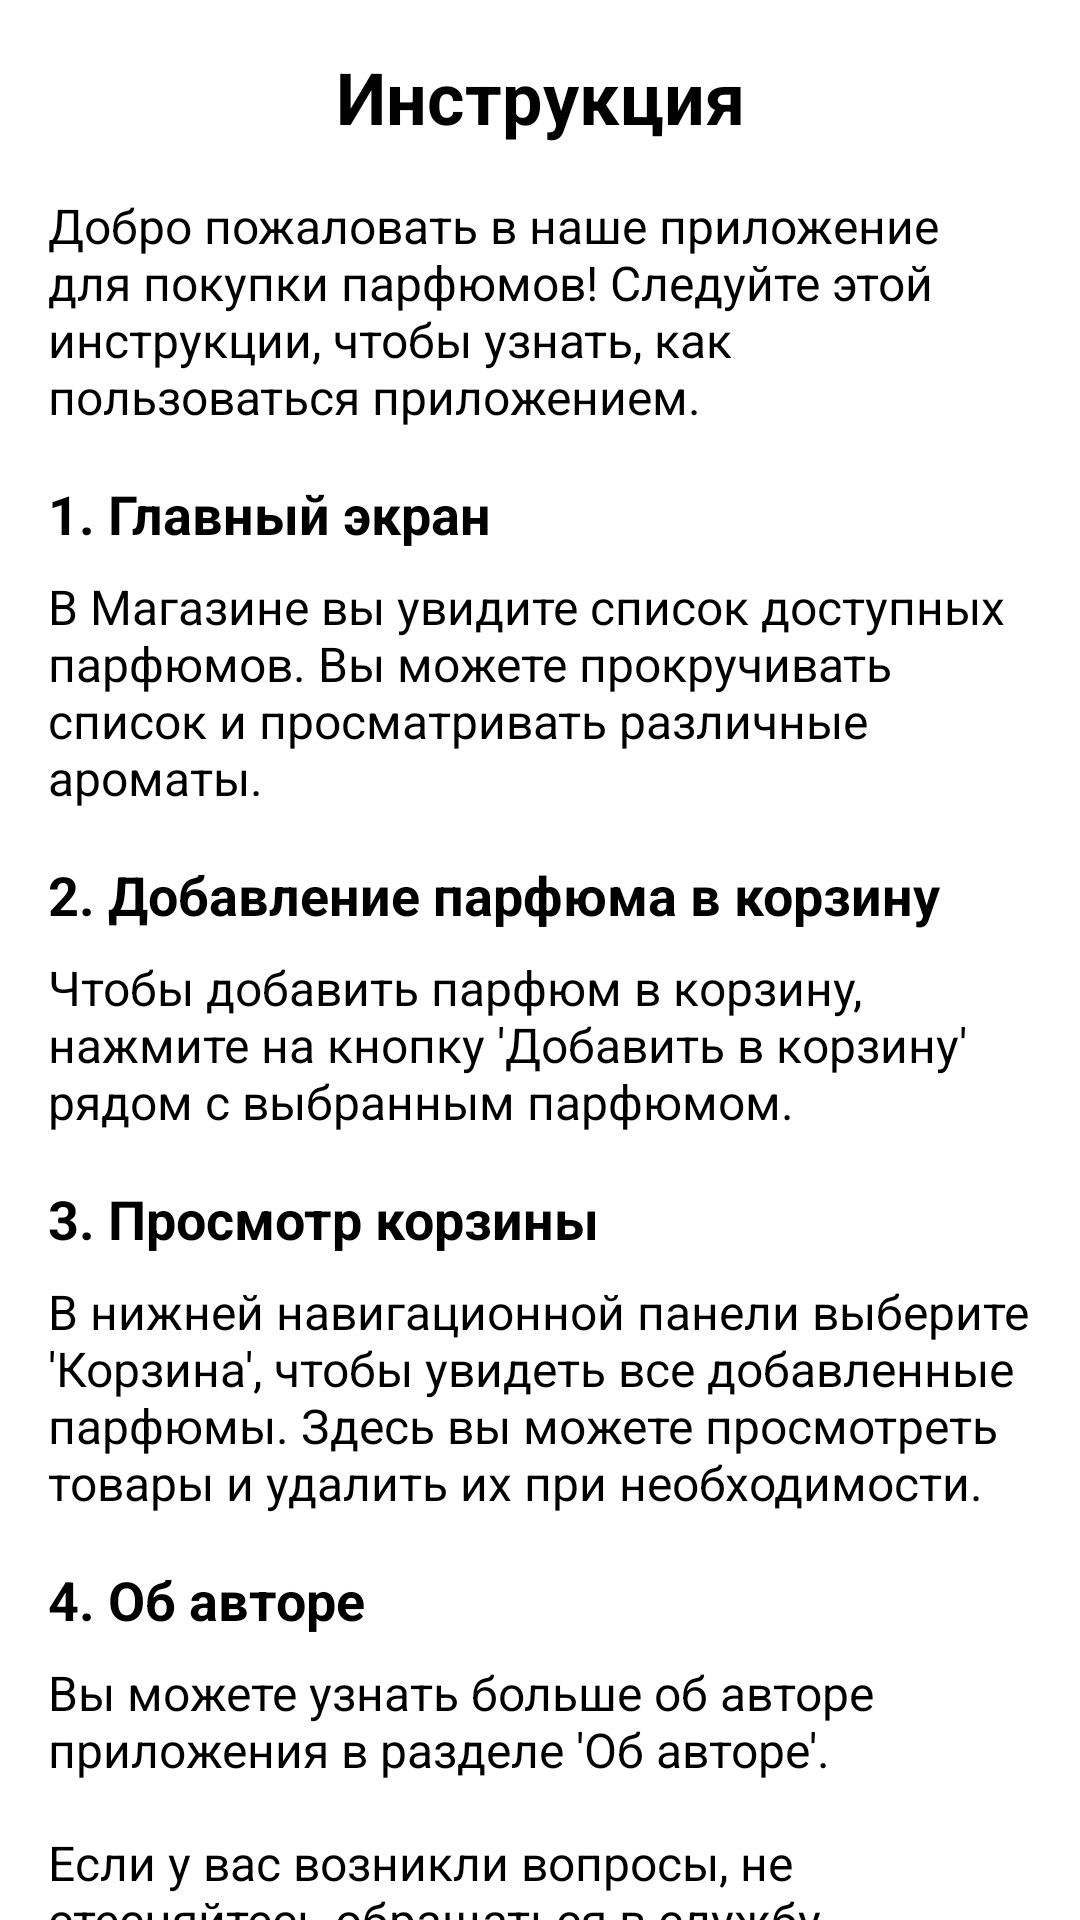

This screen was rendered from an Android layout file. Write that file and the resources it references.
<!-- AndroidManifest.xml: application theme Theme.PerfumeShop -->
<!-- res/layout/fragment_manual.xml -->
<?xml version="1.0" encoding="utf-8"?>
<ScrollView xmlns:android="http://schemas.android.com/apk/res/android"
    android:layout_width="match_parent"
    android:layout_height="match_parent"
    xmlns:tools="http://schemas.android.com/tools"
    tools:context=".ManualFragment">

    <LinearLayout
        android:layout_width="match_parent"
        android:layout_height="wrap_content"
        android:orientation="vertical"
        android:padding="16dp">

        <TextView
            android:layout_width="match_parent"
            android:layout_height="wrap_content"
            android:text="Инструкция"
            android:textStyle="bold"
            android:textSize="24sp"
            android:gravity="center"
            android:layout_marginBottom="16dp"/>

        <TextView
            android:layout_width="match_parent"
            android:layout_height="wrap_content"
            android:text="Добро пожаловать в наше приложение для покупки парфюмов! Следуйте этой инструкции, чтобы узнать, как пользоваться приложением."
            android:textSize="16sp"
            android:layout_marginBottom="16dp"/>

        <TextView
            android:layout_width="match_parent"
            android:layout_height="wrap_content"
            android:text="1. Главный экран"
            android:textStyle="bold"
            android:textSize="18sp"
            android:layout_marginBottom="8dp"/>

        <TextView
            android:layout_width="match_parent"
            android:layout_height="wrap_content"
            android:text="В Магазине вы увидите список доступных парфюмов. Вы можете прокручивать список и просматривать различные ароматы."
            android:textSize="16sp"
            android:layout_marginBottom="16dp"/>

        <TextView
            android:layout_width="match_parent"
            android:layout_height="wrap_content"
            android:text="2. Добавление парфюма в корзину"
            android:textStyle="bold"
            android:textSize="18sp"
            android:layout_marginBottom="8dp"/>

        <TextView
            android:layout_width="match_parent"
            android:layout_height="wrap_content"
            android:text="Чтобы добавить парфюм в корзину, нажмите на кнопку 'Добавить в корзину' рядом с выбранным парфюмом."
            android:textSize="16sp"
            android:layout_marginBottom="16dp"/>

        <TextView
            android:layout_width="match_parent"
            android:layout_height="wrap_content"
            android:text="3. Просмотр корзины"
            android:textStyle="bold"
            android:textSize="18sp"
            android:layout_marginBottom="8dp"/>

        <TextView
            android:layout_width="match_parent"
            android:layout_height="wrap_content"
            android:text="В нижней навигационной панели выберите 'Корзина', чтобы увидеть все добавленные парфюмы. Здесь вы можете просмотреть товары и удалить их при необходимости."
            android:textSize="16sp"
            android:layout_marginBottom="16dp"/>


        <TextView
            android:layout_width="match_parent"
            android:layout_height="wrap_content"
            android:text="4. Об авторе"
            android:textStyle="bold"
            android:textSize="18sp"
            android:layout_marginBottom="8dp"/>

        <TextView
            android:layout_width="match_parent"
            android:layout_height="wrap_content"
            android:text="Вы можете узнать больше об авторе приложения в разделе 'Об авторе'."
            android:textSize="16sp"
            android:layout_marginBottom="16dp"/>

        <TextView
            android:layout_width="match_parent"
            android:layout_height="wrap_content"
            android:text="Если у вас возникли вопросы, не стесняйтесь обращаться в службу поддержки. Приятного использования!"
            android:textSize="16sp"
            android:layout_marginBottom="16dp"/>

    </LinearLayout>
</ScrollView>
<!-- resources referenced by this layout -->
<resources>

</resources>
